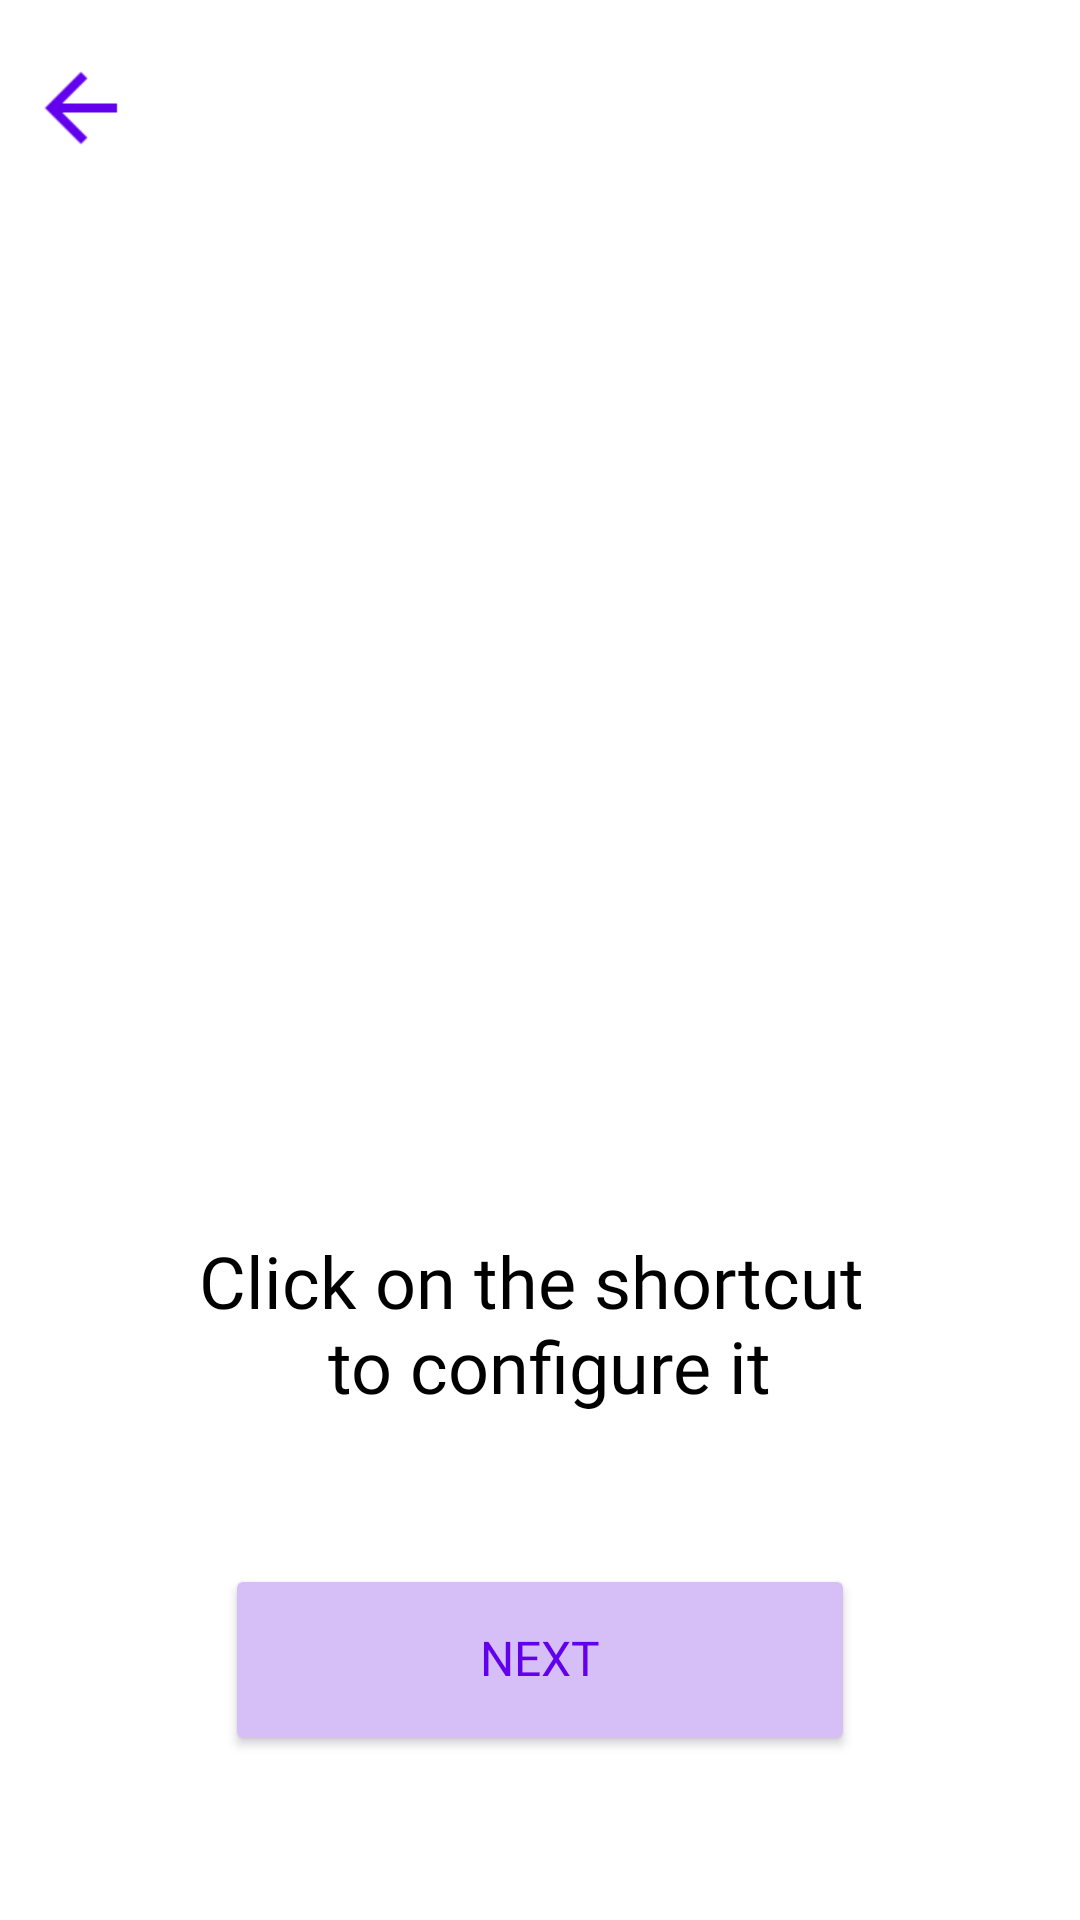

Layout XML and referenced resources for this Android screen:
<!-- AndroidManifest.xml: application theme ElementaryLauncherTheme -->
<!-- res/layout/fragment_actions_pick_screen.xml -->
<?xml version="1.0" encoding="utf-8"?>

<androidx.constraintlayout.widget.ConstraintLayout xmlns:android="http://schemas.android.com/apk/res/android"
    xmlns:app="http://schemas.android.com/apk/res-auto"
    android:layout_width="match_parent"
    android:layout_height="match_parent"
    android:background="@color/backgroundColor">

    <ImageButton
        android:id="@+id/backButton"
        android:layout_width="40dp"
        android:layout_height="40dp"
        android:layout_marginTop="16dp"
        android:background="?android:attr/actionBarItemBackground"
        android:backgroundTint="#00FFFFFF"
        android:contentDescription="@string/backButtonContentDescription"
        android:scaleType="center"
        android:scaleX="1.5"
        android:scaleY="1.5"
        app:layout_constraintEnd_toStartOf="@+id/actionsPickingRecycler"
        app:layout_constraintStart_toStartOf="parent"
        app:layout_constraintTop_toTopOf="parent"
        app:srcCompat="@drawable/ic_back"
        app:tint="@color/backButtonBackgroundColor" />

    <androidx.recyclerview.widget.RecyclerView
        android:id="@+id/actionsPickingRecycler"
        android:layout_width="0dp"
        android:layout_height="wrap_content"
        android:layout_marginTop="16dp"
        android:maxHeight="0dp"
        android:overScrollMode="never"
        android:scrollbars="vertical"
        app:layout_constraintBottom_toTopOf="@+id/actionsPickHint"
        app:layout_constraintEnd_toEndOf="parent"
        app:layout_constraintHeight_percent="0.6"
        app:layout_constraintStart_toStartOf="parent"
        app:layout_constraintTop_toTopOf="parent"
        app:layout_constraintVertical_bias="0.49"
        app:layout_constraintWidth_percent="0.7" />

    <androidx.constraintlayout.widget.Guideline
        android:id="@+id/halfScreenGuideline"
        android:layout_width="wrap_content"
        android:layout_height="wrap_content"
        android:orientation="horizontal"
        app:layout_constraintGuide_percent="0.55" />

    <TextView
        android:id="@+id/actionsPickHint"
        android:layout_width="wrap_content"
        android:layout_height="wrap_content"
        android:layout_marginTop="4dp"
        android:layout_marginBottom="44dp"
        android:fontFamily="@font/manrope_semibold"
        android:text="@string/chooseActionsForHomeScreenText"
        android:textAlignment="center"
        android:textColor="@color/textColor"
        android:textSize="24sp"
        app:layout_constraintBottom_toTopOf="@+id/nextButton"
        app:layout_constraintEnd_toEndOf="parent"
        app:layout_constraintStart_toStartOf="parent"
        app:layout_constraintTop_toTopOf="@+id/halfScreenGuideline"
        app:layout_constraintVertical_chainStyle="packed" />

    <Button
        android:id="@+id/nextButton"
        android:layout_width="210dp"
        android:layout_height="wrap_content"
        android:layout_marginTop="6dp"
        android:backgroundTint="@color/nextButtonBackgroundColor"
        android:fontFamily="@font/manrope_medium"
        android:includeFontPadding="false"
        android:insetTop="0dp"
        android:insetBottom="0dp"
        android:maxHeight="90dp"
        android:minHeight="64dp"
        android:text="@string/nextButtonText"
        android:textColor="@color/nextButtonTextColor"
        android:textSize="16sp"
        app:cornerRadius="80dp"
        app:layout_constraintBottom_toBottomOf="parent"
        app:layout_constraintEnd_toEndOf="parent"
        app:layout_constraintStart_toStartOf="parent"
        app:layout_constraintTop_toBottomOf="@+id/actionsPickHint" />

</androidx.constraintlayout.widget.ConstraintLayout>
<!-- resources referenced by this layout -->
<resources>
  <color name="backButtonBackgroundColor">@color/purple500</color>
  <color name="backgroundColor">@color/white</color>
  <color name="nextButtonBackgroundColor">@color/purple200</color>
  <color name="nextButtonTextColor">@color/purple500</color>
  <color name="textColor">@color/black</color>
  <!-- drawable ic_back (drawable) -->
  <vector android:autoMirrored="true" android:height="24dp"
      android:tint="#ADADAD" android:viewportHeight="24"
      android:viewportWidth="24" android:width="24dp" xmlns:android="http://schemas.android.com/apk/res/android">
      <path android:fillColor="@android:color/white" android:pathData="M20,11H7.83l5.59,-5.59L12,4l-8,8 8,8 1.41,-1.41L7.83,13H20v-2z"/>
  </vector>
  <string name="backButtonContentDescription">Back</string>
  <string name="chooseActionsForHomeScreenText">Click on the shortcut \n to configure it</string>
  <string name="nextButtonText">Next</string>
  <style name="ElementaryLauncherTheme" parent="Theme.MaterialComponents.Light.NoActionBar">
          <item name="colorPrimary">@color/purple500</item>
          <item name="colorPrimaryVariant">@color/purple700</item>
          <item name="colorOnPrimary">@color/white</item>
          <item name="colorOnSecondary">@color/black</item>
          <item name="android:statusBarColor">?attr/colorPrimaryVariant</item>
      </style>
  <color name="purple500">#FF6200EE</color>
  <color name="white">#FFFFFFFF</color>
  <color name="purple200">#D6BEF7</color>
  <color name="black">#FF000000</color>
  <color name="purple700">#FF3700B3</color>
</resources>
